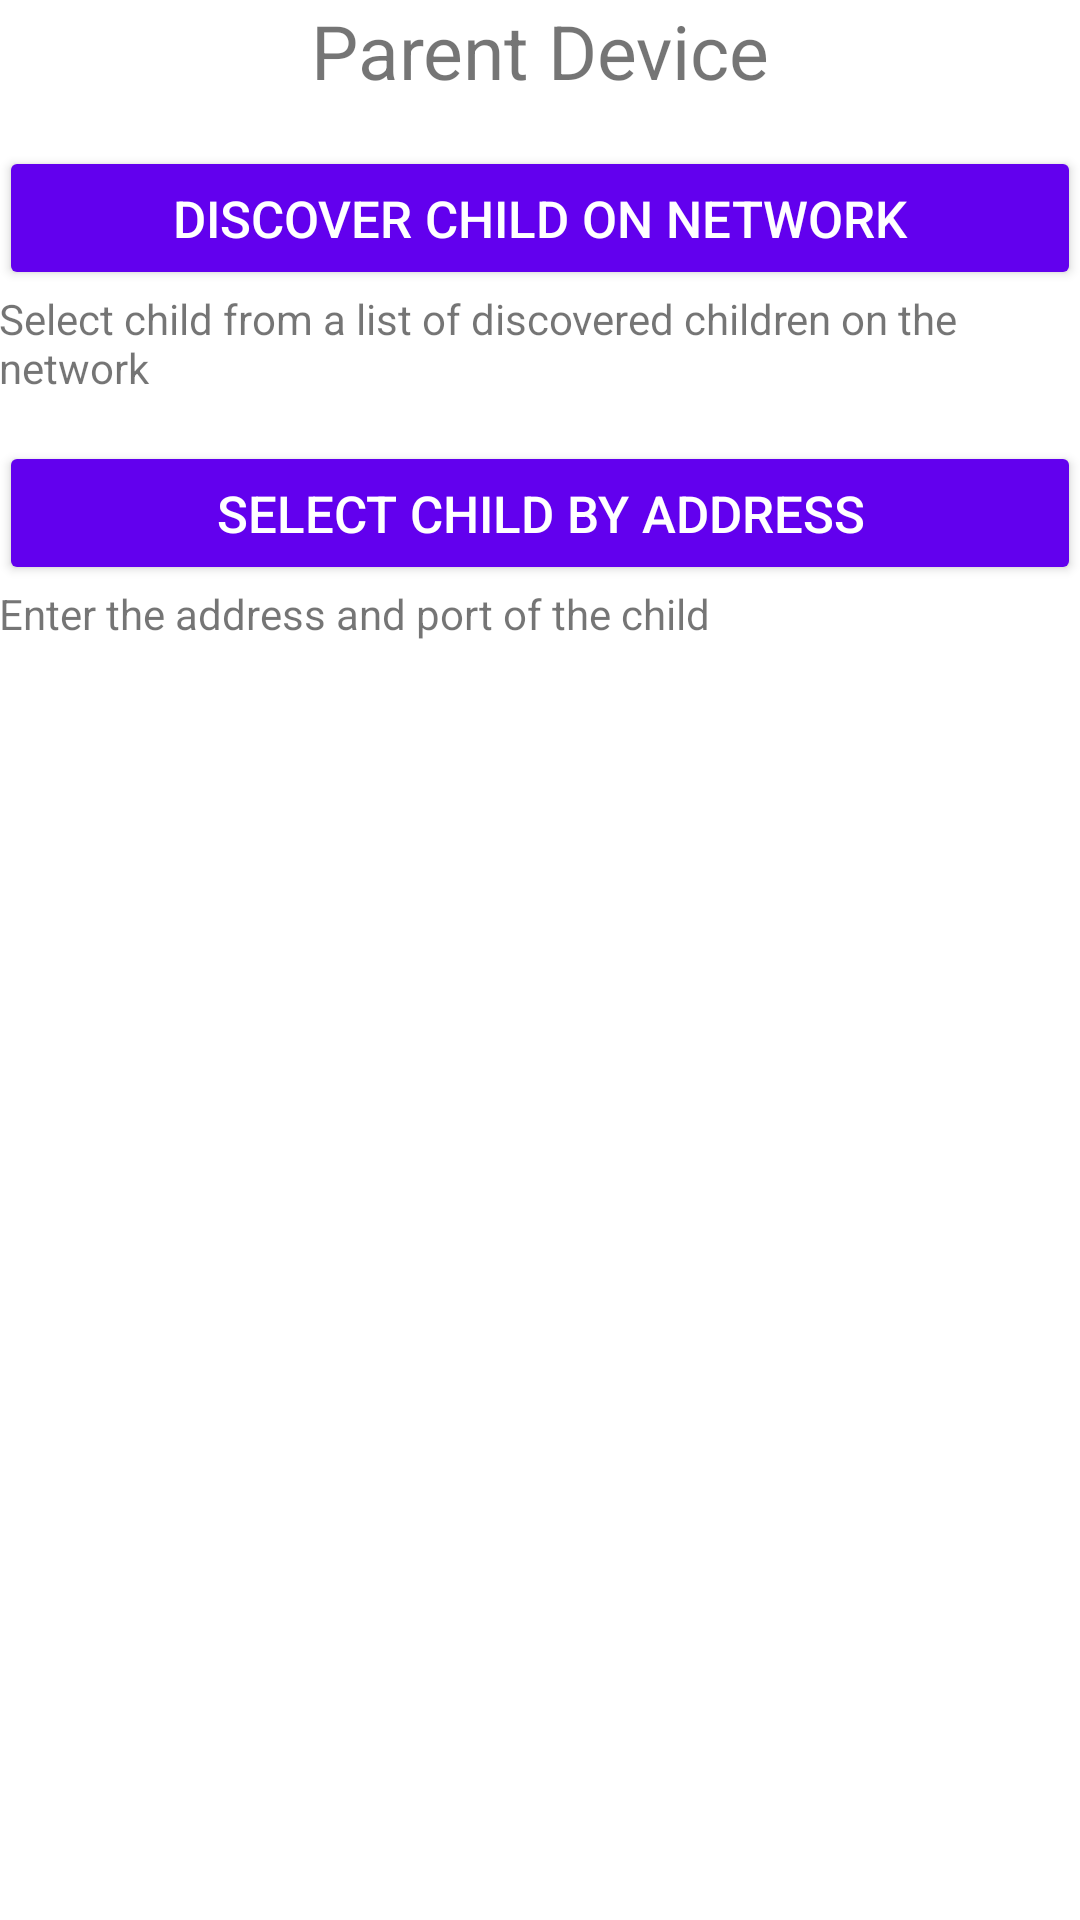

Layout XML and referenced resources for this Android screen:
<!-- AndroidManifest.xml: application theme Theme.Testmonitor -->
<!-- res/layout/activity_parent.xml -->
<?xml version="1.0" encoding="utf-8"?>
<LinearLayout xmlns:android="http://schemas.android.com/apk/res/android" android:orientation="vertical" android:id="@+id/LinearLayout1" android:paddingLeft="@dimen/activity_horizontal_margin" android:paddingTop="@dimen/activity_vertical_margin" android:paddingRight="@dimen/activity_horizontal_margin" android:paddingBottom="@dimen/activity_vertical_margin" android:layout_width="match_parent" android:layout_height="match_parent">
    <TextView android:textSize="25sp" android:gravity="center" android:id="@+id/parentDeviceTitle" android:layout_width="match_parent" android:layout_height="wrap_content" android:text="@string/parentDevice"/>
    <Space android:layout_width="match_parent" android:layout_height="15dp"/>
    <Button android:textSize="17sp" android:id="@+id/discoverChildButton" android:layout_width="match_parent" android:layout_height="wrap_content" android:text="@string/discoverChild" style="?android:attr/buttonStyleSmall"/>
    <TextView android:textSize="14sp" android:id="@+id/discoverChildDescription" android:layout_width="match_parent" android:layout_height="wrap_content" android:text="@string/discoverChildDescription"/>
    <Space android:layout_width="match_parent" android:layout_height="15dp"/>
    <Button android:textSize="17sp" android:id="@+id/enterChildAddressButton" android:layout_width="match_parent" android:layout_height="wrap_content" android:text="@string/enterChildAddress" style="?android:attr/buttonStyleSmall"/>
    <TextView android:textSize="14sp" android:id="@+id/enterChildAddressDescription" android:layout_width="match_parent" android:layout_height="wrap_content" android:text="@string/enterChildAddressDescription"/>
</LinearLayout>
<!-- resources referenced by this layout -->
<resources>
  <string name="discoverChild">Discover Child on Network</string>
  <string name="discoverChildDescription">Select child from a list of discovered children on the network</string>
  <string name="enterChildAddress">Select Child by Address</string>
  <string name="enterChildAddressDescription">Enter the address and port of the child</string>
  <string name="parentDevice">Parent Device</string>
  <style name="Theme.Testmonitor" parent="Theme.MaterialComponents.DayNight.DarkActionBar">
          
          <item name="colorPrimary">@color/purple_500</item>
          <item name="colorPrimaryVariant">@color/teal_700</item>
          <item name="colorOnPrimary">@color/white</item>
          
          <item name="colorSecondary">@color/teal_200</item>
          <item name="colorSecondaryVariant">@color/teal_700</item>
          <item name="colorOnSecondary">@color/black</item>
          
          <item name="android:statusBarColor" tools:targetApi="l">?attr/colorPrimaryVariant</item>
          
      </style>
  <color name="purple_500">#FF6200EE</color>
  <color name="teal_700">#15A8A7</color>
  <color name="white">#FFFFFFFF</color>
  <color name="teal_200">#FF03DAC5</color>
  <color name="black">#FF000000</color>
</resources>
